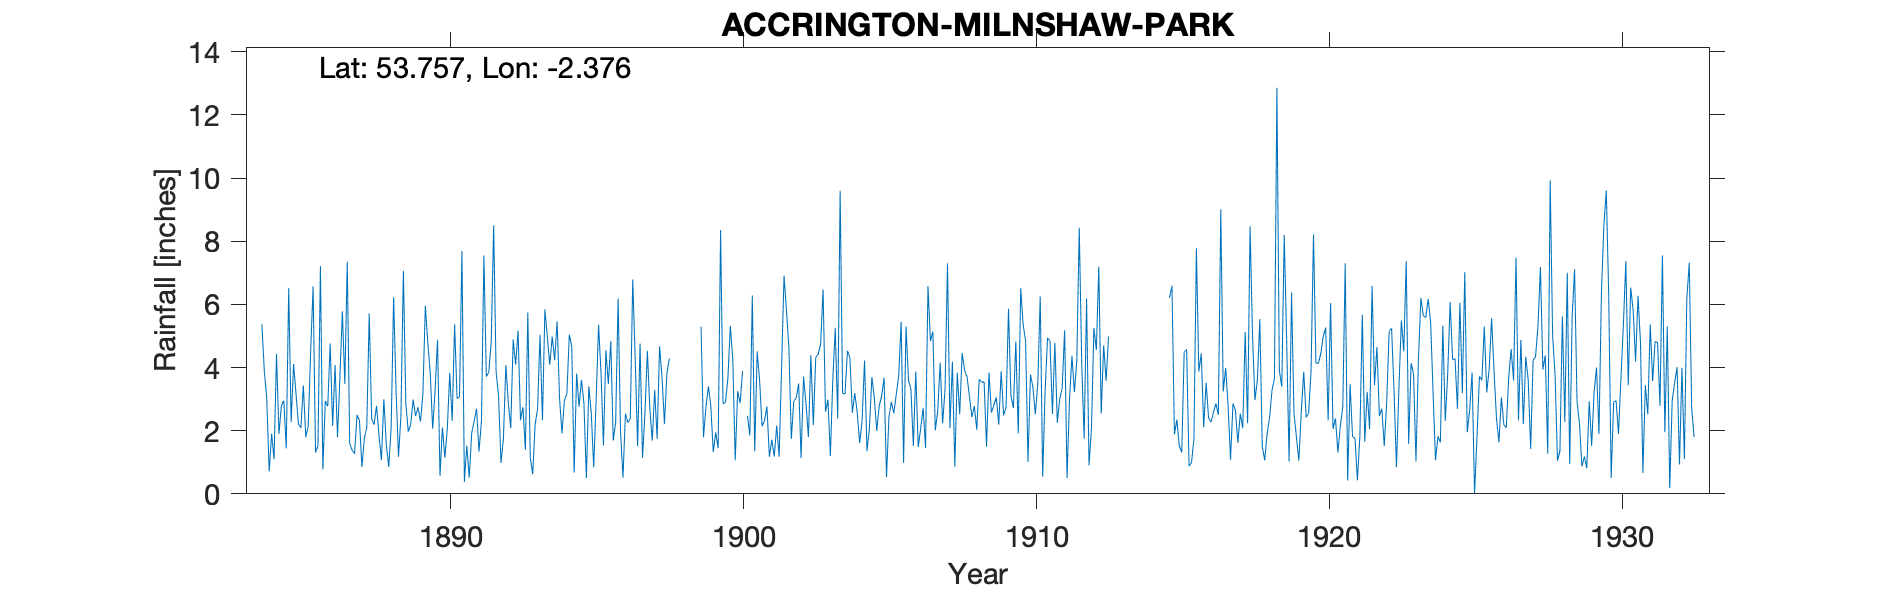

The file beside this chart, header and first rows:
ACCRINGTON, MILNSHAW GROUNDS, , , , , , , , , , , , , , , , , , , , , , , 
Grid ref, SD753290, Long, -2.376, Lat, 53.76, Elevation, 464, ft, , , , , , , , , , , , , , , 
Station no, 2954, , , , , , , , , , , , , , , , , , , , , , 
, 1880, 1881, 1882, 1883, 1884, 1885, 1886, 1887, 1888, 1889, 1890, 1891, 1892, 1893, 1894, 1895, 1896, 1897, 1898, 1899, 1900, 1901, 1902
January, , , , , 5.37, 2.27, 7.21, 1.6, 1.85, 1.97, 4.88, 1.53, 3.86, 1.39, 4.23, 2.86, 1.69, 1.14, , 5.29, 5.32, 3.59, 4.62
February, , , , , 3.89, 4.11, 0.77, 1.38, 1.07, 2.19, 0.57, 0.51, 3.11, 5.74, 5.46, 0.5, 2.26, 2.56, , 1.79, 4.26, 2.14, 1.74
March, , , , , 3.02, 3.16, 2.94, 1.27, 3, 2.98, 2.1, 1.93, 0.98, 1.15, 3.03, 3.4, 6.18, 4.53, , 2.75, 1.06, 2.31, 2.94
April, , , , , 0.71, 2.21, 2.77, 2.5, 1.57, 2.47, 1.14, 2.3, 1.75, 0.62, 1.91, 2.57, 1.95, 2.7, , 3.4, 3.25, 2.76, 3.03
May, , , , , 1.9, 2.09, 4.76, 2.32, 0.85, 2.74, 2.06, 2.69, 4.08, 2.21, 2.96, 0.84, 0.51, 1.68, , 2.78, 2.87, 1.17, 3.49
June, , , , , 1.09, 3.43, 2.15, 0.85, 2.1, 2.29, 3.83, 1.34, 2.9, 2.68, 3.16, 2.97, 2.54, 3.29, , 1.32, 3.88, 1.72, 1.13
July, , , , , 4.43, 1.79, 4.08, 1.75, 6.23, 3.16, 2.31, 2.31, 2.08, 5.04, 5.04, 5.35, 2.26, 1.74, , 1.94, , 1.18, 3.71
August, , , , , 1.9, 2.15, 1.79, 2.1, 3.26, 5.96, 5.37, 7.55, 4.89, 2.33, 4.67, 3.83, 2.37, 4.67, , 1.45, 2.47, 2.16, 2.87
September, , , , , 2.79, 4.51, 3.73, 5.71, 1.17, 4.79, 3.02, 3.71, 4.09, 5.84, 0.67, 1.53, 6.79, 3.69, , 8.35, 1.85, 1.17, 1.8
October, , , , , 2.95, 6.57, 5.78, 2.37, 2.47, 3.86, 3.07, 3.85, 5.17, 4.97, 3.81, 4.55, 4.31, 2.21, , 2.85, 6.28, 3.97, 4.39
November, , , , , 1.44, 1.31, 3.48, 2.19, 7.06, 2.06, 7.69, 4.8, 2.33, 4.09, 2.76, 3.48, 1.51, 3.81, , 2.9, 1.35, 6.91, 2.18
December, , , , , 6.51, 1.52, 7.35, 2.79, 2.87, 3.29, 0.38, 8.5, 2.74, 4.98, 3.61, 4.83, 4.76, 4.29, , 3.66, 4.51, 5.81, 4.32
Total, , , , , 36, 35.12, 46.81, 26.83, 33.5, 37.76, 36.42, 41.02, 37.98, 41.04, 41.31, 36.71, 37.13, 36.31, , 38.48, , 34.89, 36.22
1900 July no value, , , , , , , , , , , , , , , , , , , , , , , 
